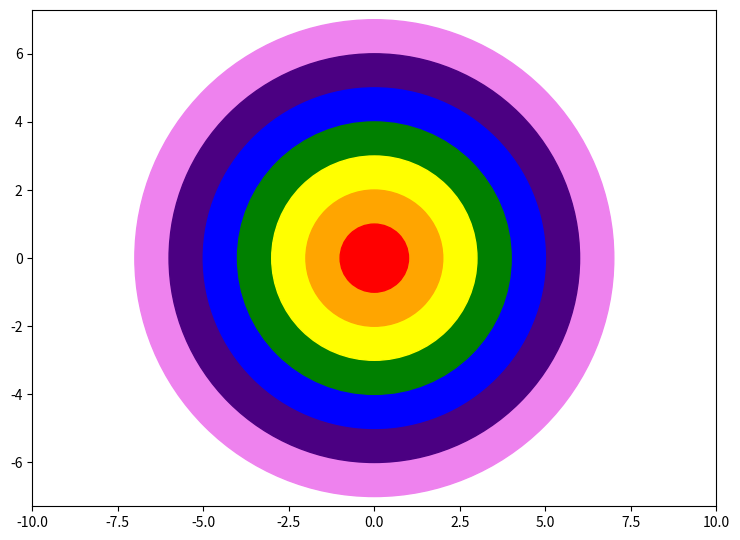

Reproduce this figure in Python.
import matplotlib.pyplot as plt

plt.rcParams["figure.figsize"] = [7.50, 5.50]
plt.rcParams["figure.autolayout"] = True

fig, ax = plt.subplots()
plt.axis("equal")

ax.set(xlim=(-10, 10), ylim=(-10, 10))

for i in range(0, 7):
   rainbow = ['violet', 'indigo', 'blue', 'green', 'yellow', 'orange', 'red']
   c = plt.Circle((0, 0), 7-i, fill=True, color=rainbow[i])
   ax.add_artist(c)

plt.show()